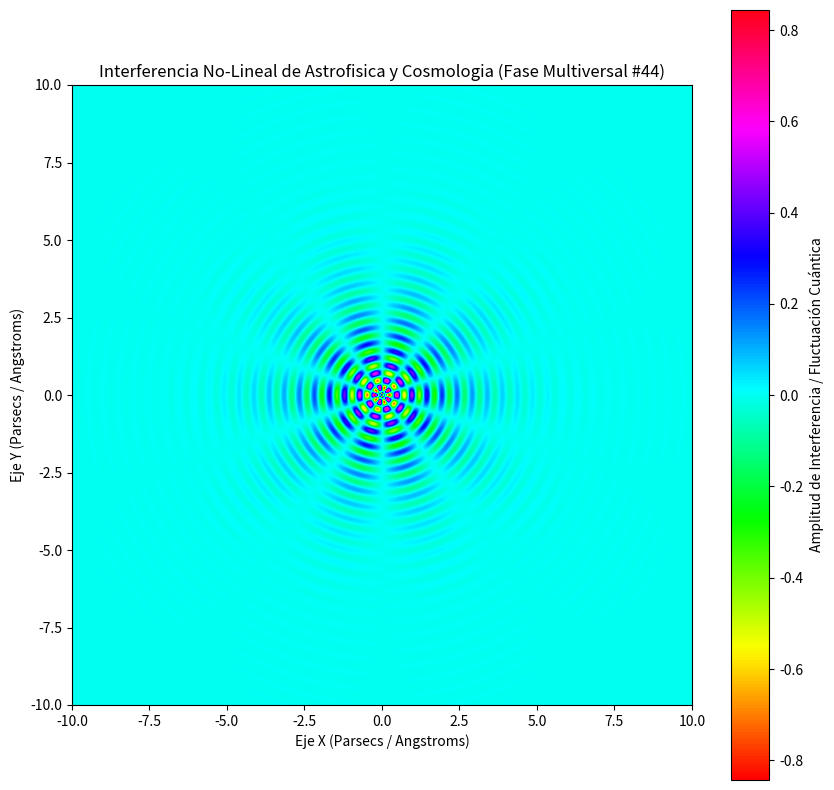

The script that saved this image:
%matplotlib inline
# Simulación Multiversal: Astrofisica y Cosmologia - Variante 44
import numpy as np
import matplotlib.pyplot as plt

# Parámetros Físicos No-Lineales
omega_1 = 12.889
omega_2 = 5.033
lambda_decay = 0.714
phase_shift = 1.639

x = np.linspace(-10, 10, 800)
y = np.linspace(-10, 10, 800)
X, Y = np.meshgrid(x, y)

# Dinámica de Fluidos / Campos Tensor-Escalares (Fase Multiversal)
R = np.sqrt(X**2 + Y**2) + 1e-5
Z = (np.sin(omega_1 * R + phase_shift) * np.cos(omega_2 * np.arctan2(Y, X))) * np.exp(-lambda_decay * R)

plt.figure(figsize=(10, 10))
plt.imshow(Z, cmap='hsv', extent=[-10, 10, -10, 10], origin='lower')
plt.colorbar(label='Amplitud de Interferencia / Fluctuación Cuántica')
plt.title(r'Interferencia No-Lineal de Astrofisica y Cosmologia (Fase Multiversal #44)')
plt.xlabel('Eje X (Parsecs / Angstroms)')
plt.ylabel('Eje Y (Parsecs / Angstroms)')
plt.show()
